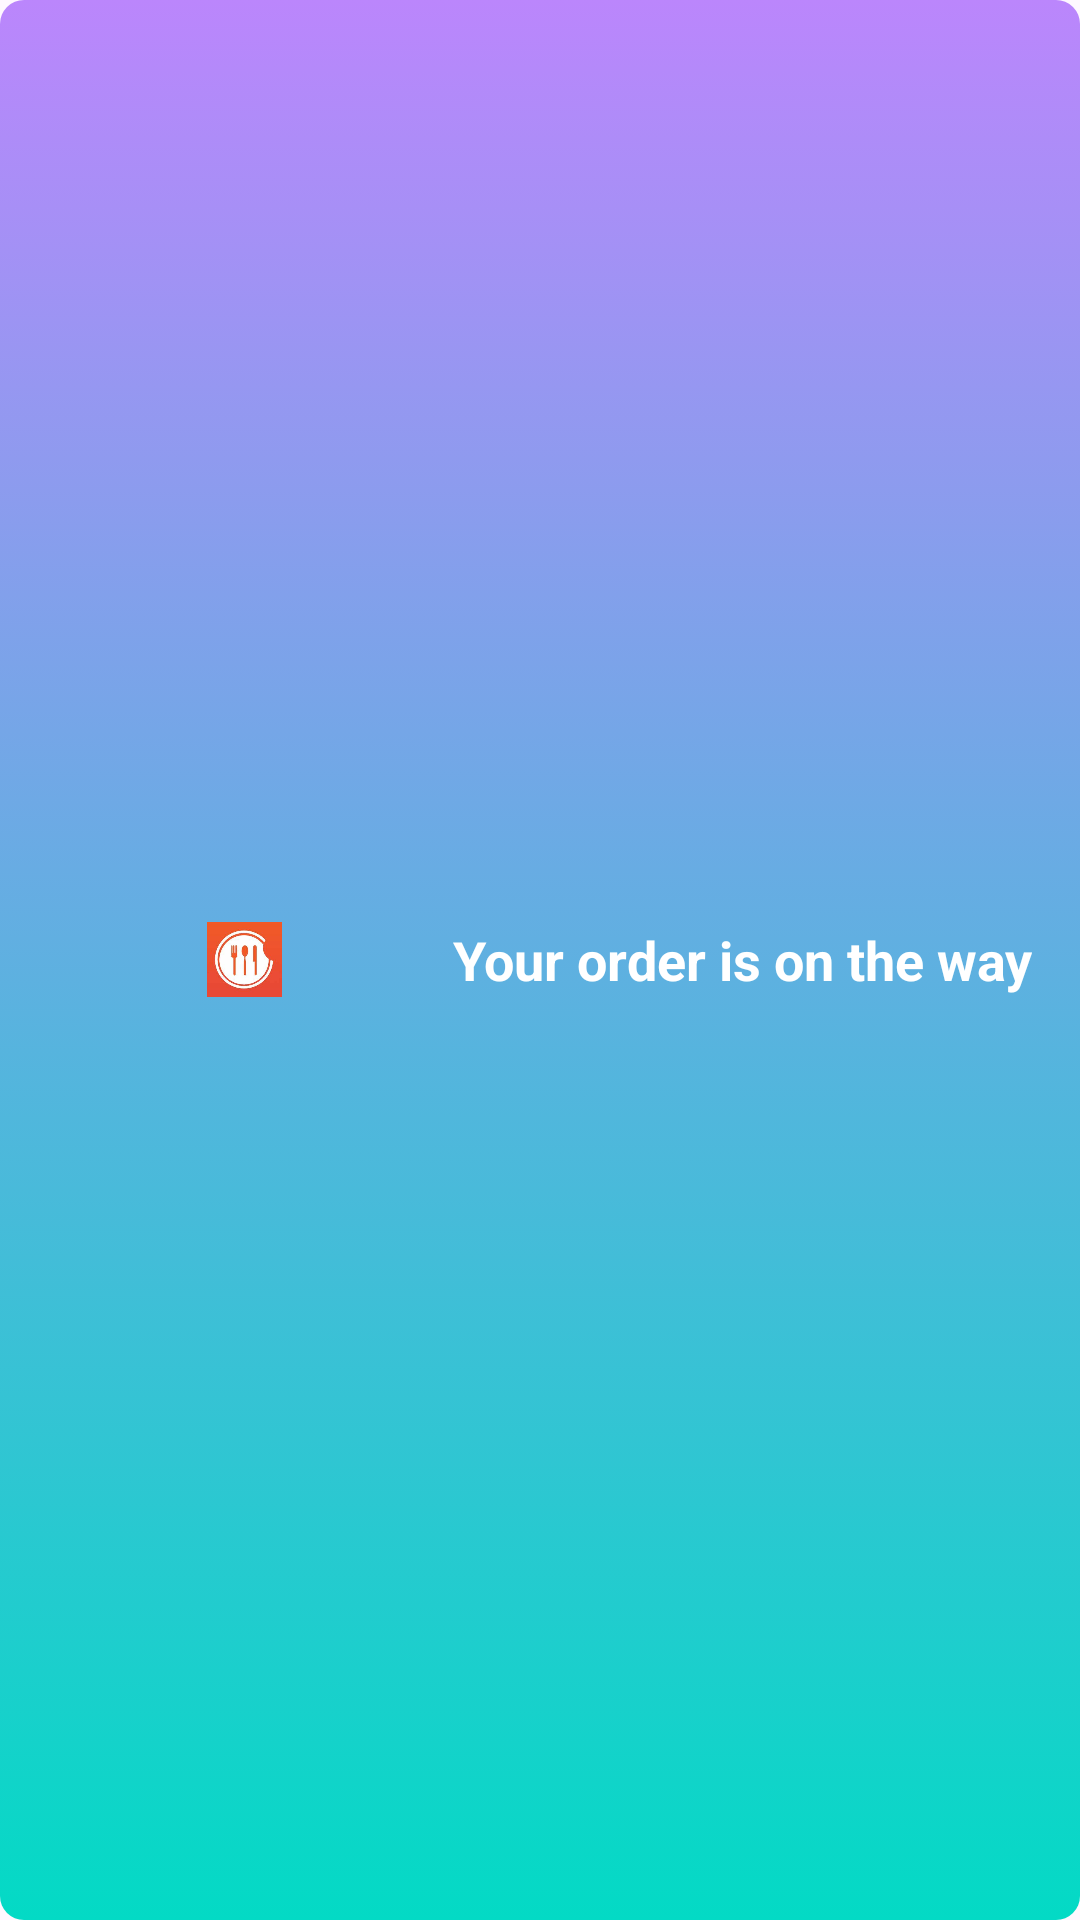

The Android layout XML behind this screen, and the referenced resources:
<!-- AndroidManifest.xml: application theme Theme.FinalPojectFoodApp -->
<!-- res/layout/notification_layout2.xml -->
<?xml version="1.0" encoding="utf-8"?>
<LinearLayout xmlns:android="http://schemas.android.com/apk/res/android"
    xmlns:app="http://schemas.android.com/apk/res-auto"
    android:layout_width="wrap_content"
    android:layout_height="wrap_content"
    android:layout_gravity="center"
    android:background="@drawable/notification_background"
    android:gravity="center_vertical"
    android:orientation="horizontal"
    android:padding="16dp">

    <ImageView
        android:id="@+id/imageView14"
        android:layout_width="25dp"
        android:layout_height="25dp"
        android:layout_marginEnd="4dp"
        android:layout_weight="1"
        app:srcCompat="@drawable/icon" />

    <TextView
        android:id="@+id/notification_text"
        android:layout_width="wrap_content"
        android:layout_height="wrap_content"
        android:text="Your order is on the way"
        android:textAlignment="center"
        android:textColor="#FFFFFF"
        android:textSize="18sp"
        android:textStyle="bold" />

</LinearLayout>
<!-- resources referenced by this layout -->
<resources>
  <!-- drawable icon: jpg bitmap (drawable, 7903 bytes) -->
  <!-- drawable notification_background (drawable) -->
  <?xml version="1.0" encoding="utf-8"?>
  <selector xmlns:android="http://schemas.android.com/apk/res/android">
  <item>
      <shape xmlns:android="http://schemas.android.com/apk/res/android"
          android:shape="rectangle">
          <gradient android:startColor="@color/teal_200" android:endColor="@color/purple_200" android:angle="90"/>
          <corners android:radius="8dp"/> 
      </shape>
  </item>
  </selector>
  <style name="Theme.FinalPojectFoodApp" parent="Base.Theme.FinalPojectFoodApp" />
  <style name="Base.Theme.FinalPojectFoodApp" parent="Theme.Material3.DayNight.NoActionBar">
          
          
      </style>
  <!-- not gathered from this repository: default colours our renderer supplied (Android Studio template values) -->
  <color name="purple_200">#FFBB86FC</color>
  <color name="teal_200">#FF03DAC5</color>
</resources>
